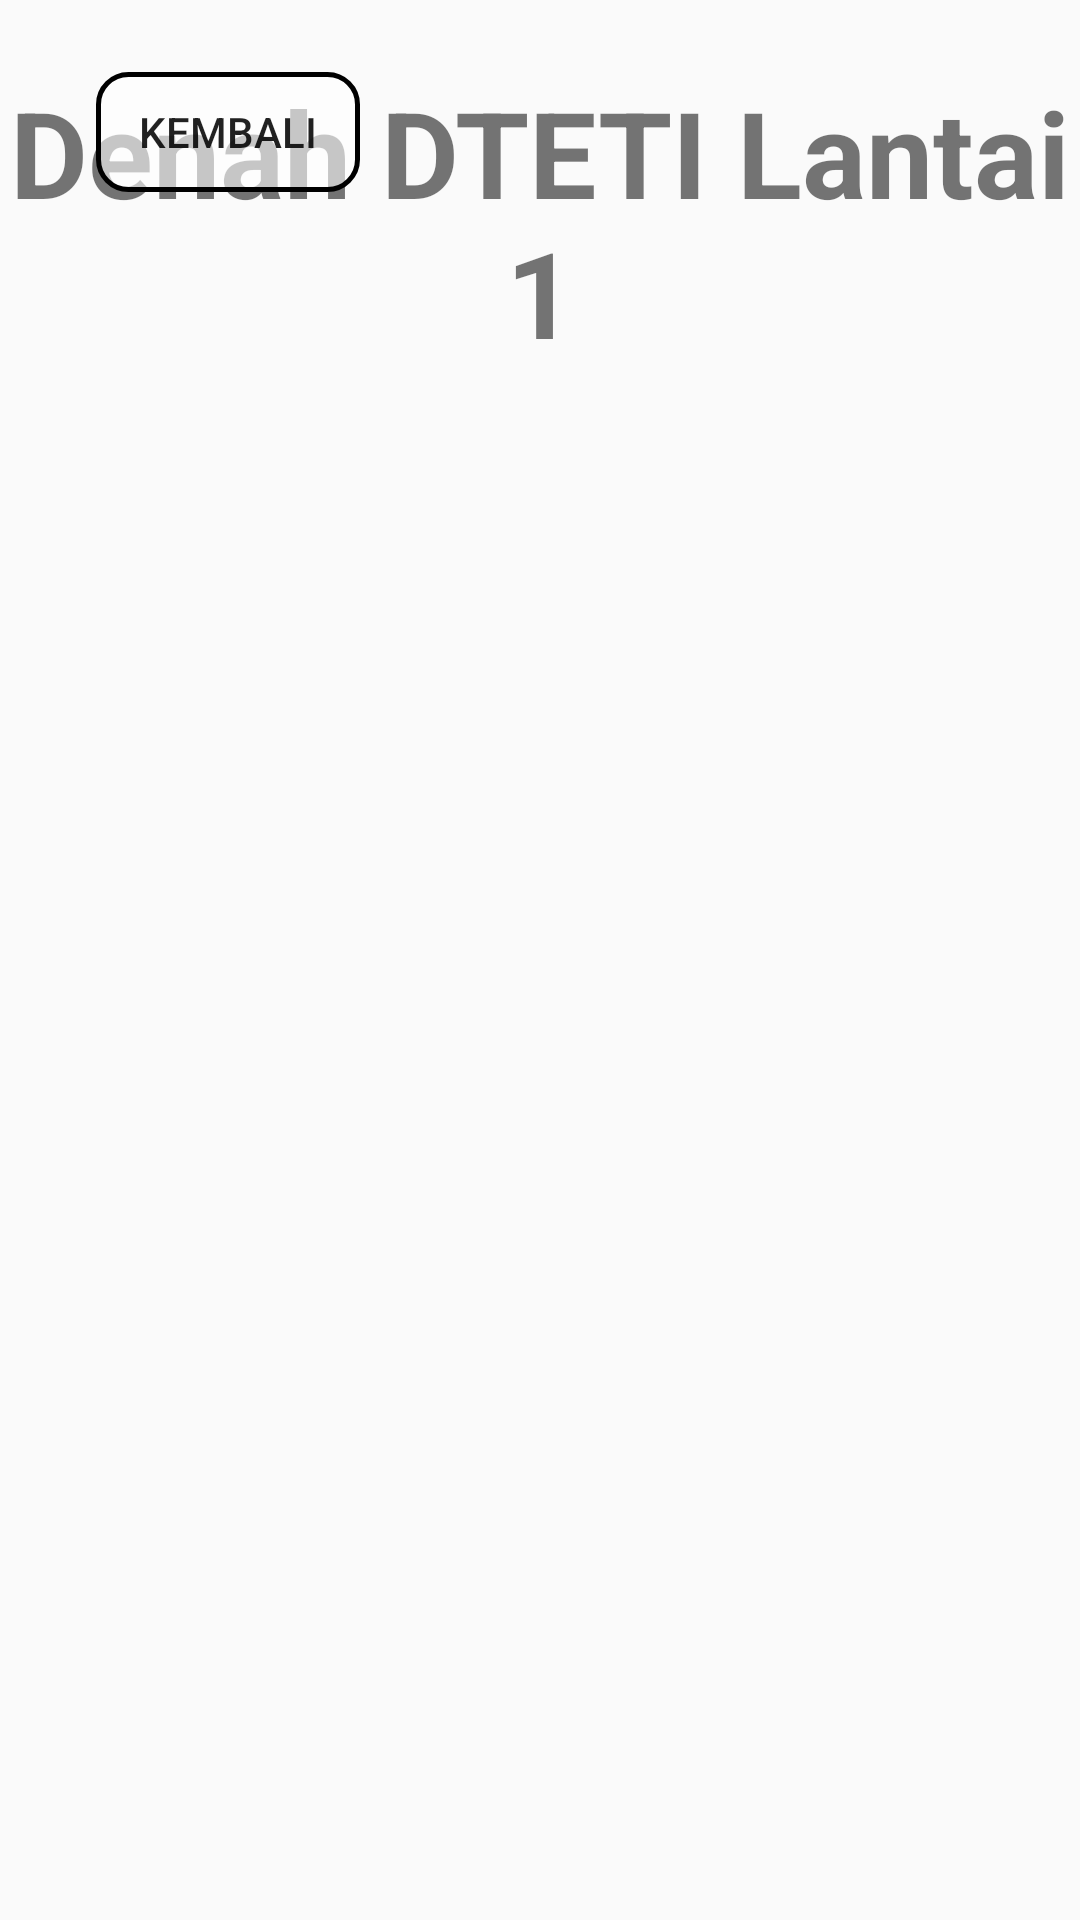

Here is an Android app screen rendered from its layout file. Give the layout XML and the strings, colors and styles it references.
<!-- AndroidManifest.xml: application theme AppTheme -->
<!-- res/layout/activity__maps1st.xml -->
<?xml version="1.0" encoding="utf-8"?>
<androidx.constraintlayout.widget.ConstraintLayout xmlns:android="http://schemas.android.com/apk/res/android"
    xmlns:app="http://schemas.android.com/apk/res-auto"
    xmlns:tools="http://schemas.android.com/tools"
    android:layout_width="match_parent"
    android:layout_height="match_parent"
    tools:context=".activity_Maps1st">

    <ImageView
        android:id="@+id/iv_1stfloormaps"
        android:layout_width="0dp"
        android:layout_height="0dp"
        android:layout_marginStart="80dp"
        android:layout_marginTop="24dp"
        android:layout_marginEnd="80dp"
        android:layout_marginBottom="24dp"
        app:layout_constraintBottom_toBottomOf="parent"
        app:layout_constraintEnd_toEndOf="parent"
        app:layout_constraintStart_toStartOf="parent"
        app:layout_constraintTop_toBottomOf="@+id/textView10"
        app:layout_constraintVertical_bias="1.0" />

    <Button
        android:id="@+id/bt_backMaps1st"
        android:layout_width="88dp"
        android:layout_height="40dp"
        android:layout_marginStart="32dp"
        android:layout_marginTop="24dp"
        android:background="@drawable/bt_design1"
        android:text="Kembali"
        app:layout_constraintStart_toStartOf="parent"
        app:layout_constraintTop_toTopOf="parent" />

    <TextView
        android:id="@+id/textView10"
        android:layout_width="wrap_content"
        android:layout_height="wrap_content"
        android:layout_marginTop="24dp"
        android:text="Denah DTETI Lantai 1"
        android:gravity="center"
        android:textSize="40dp"
        android:textStyle="bold"
        app:layout_constraintEnd_toEndOf="parent"
        app:layout_constraintStart_toStartOf="parent"
        app:layout_constraintTop_toTopOf="parent" />
</androidx.constraintlayout.widget.ConstraintLayout>
<!-- resources referenced by this layout -->
<resources>
  <!-- drawable bt_design1 (drawable) -->
  <?xml version="1.0" encoding="utf-8"?>
  <selector xmlns:android="http://schemas.android.com/apk/res/android">
      <item android:state_pressed="true">
          <shape android:shape="rectangle">
              <solid android:color="#979C9C9C" />
              <corners android:radius="10dp" />
              <stroke android:width="5px" android:color="#000000" />
          </shape>
      </item>
      <item>
          <shape android:shape="rectangle">
              <solid android:color="#97FFFFFF"/>
              <corners android:radius="10dp"/>
              <stroke android:width="5px" android:color="#000000" />
          </shape>
      </item>
  </selector>
  <style name="AppTheme" parent="Theme.AppCompat.Light.DarkActionBar">
          
          <item name="colorPrimary">@color/colorPrimary</item>
          <item name="colorPrimaryDark">@color/colorPrimaryDark</item>
          <item name="colorAccent">@color/colorAccent</item>
      </style>
  <color name="colorPrimary">#008577</color>
  <color name="colorPrimaryDark">#00574B</color>
  <color name="colorAccent">#D81B60</color>
</resources>
